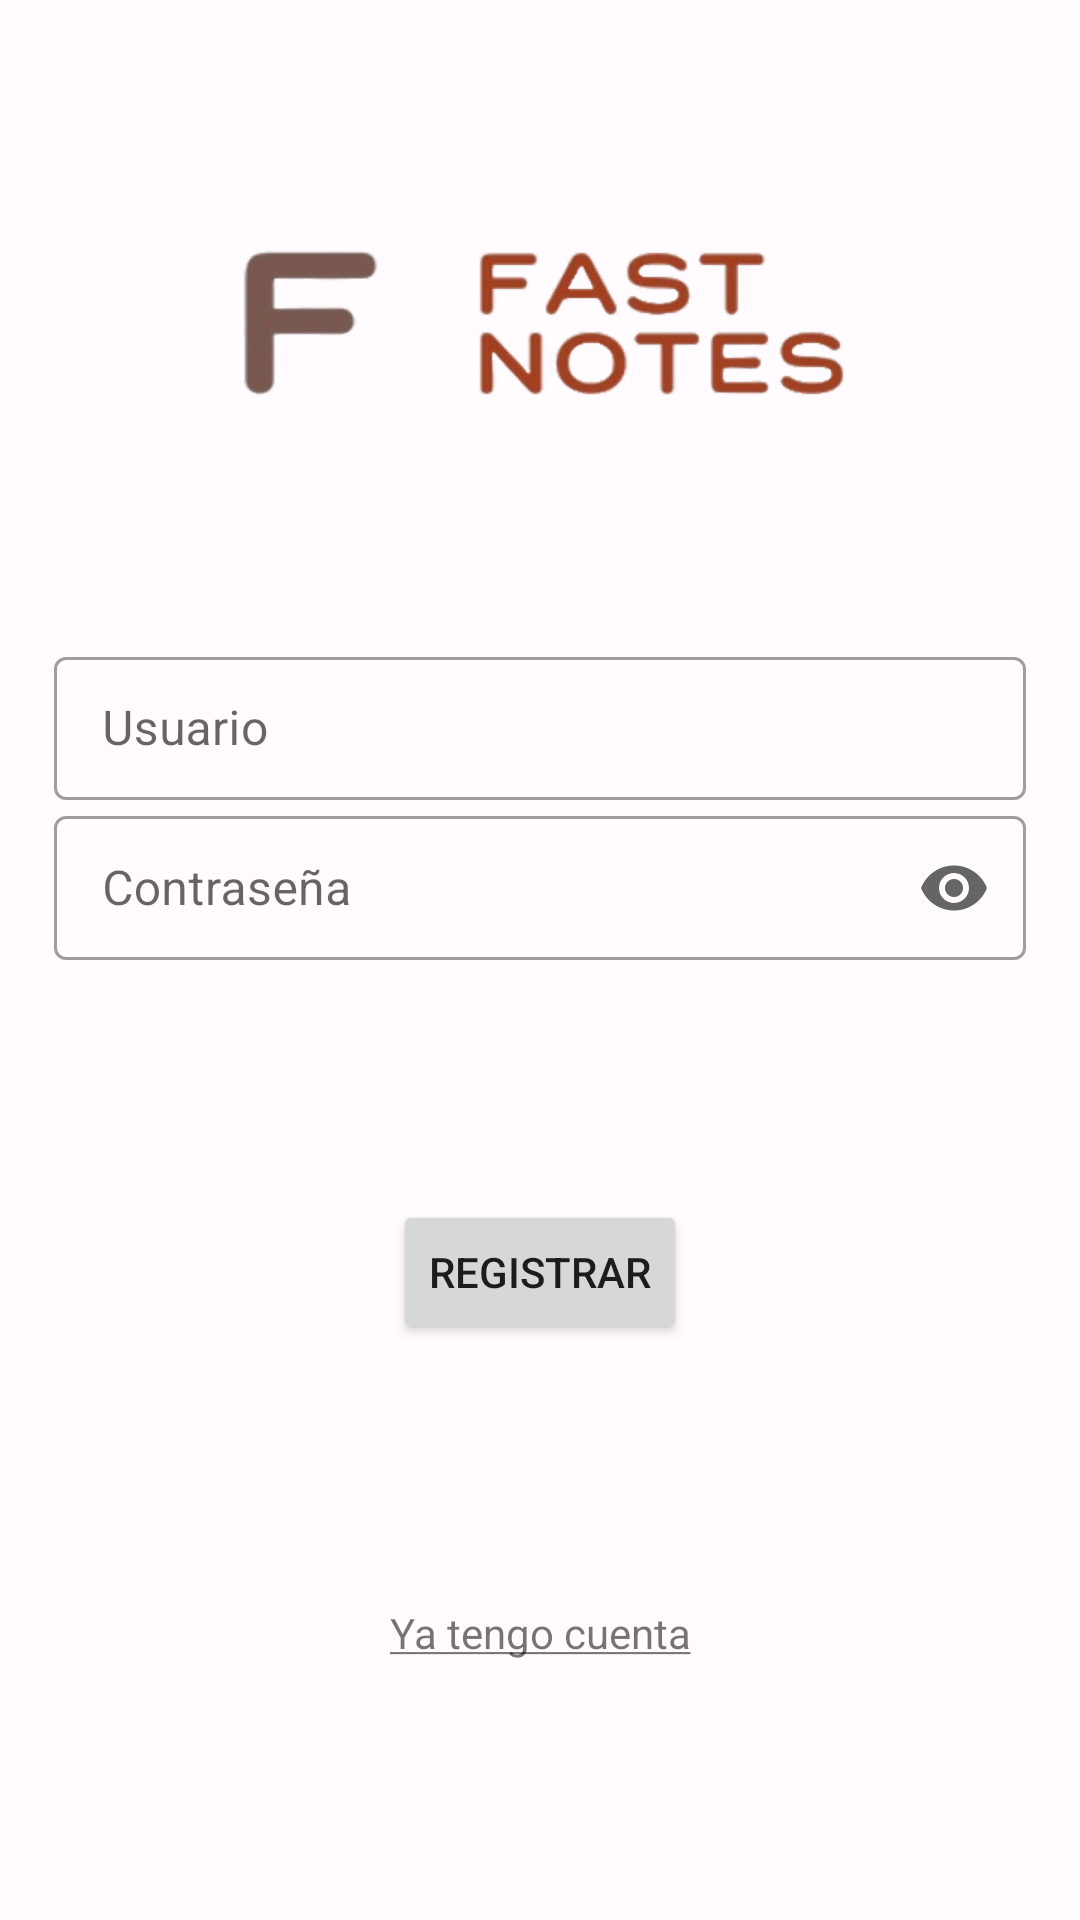

Produce the Android XML layout that renders to this screen, including the resource entries it uses.
<!-- AndroidManifest.xml: application theme Theme.FastNotes -->
<!-- res/layout/activity_register.xml -->
<?xml version="1.0" encoding="utf-8"?>
<androidx.constraintlayout.widget.ConstraintLayout xmlns:android="http://schemas.android.com/apk/res/android"
    xmlns:app="http://schemas.android.com/apk/res-auto"
    xmlns:tools="http://schemas.android.com/tools"
    android:layout_width="match_parent"
    android:layout_height="match_parent"
    tools:context="com.example.fastnotes.ui.login.view.LoginActivity">

    <androidx.constraintlayout.widget.Guideline
        android:id="@+id/guideLine"
        android:layout_width="wrap_content"
        android:layout_height="wrap_content"
        android:orientation="horizontal"
        app:layout_constraintGuide_percent="0.5" />

    <ImageView
        android:layout_width="wrap_content"
        android:layout_height="wrap_content"
        android:src="@drawable/fast_notes_logo"
        app:layout_constraintStart_toStartOf="parent"
        app:layout_constraintEnd_toEndOf="parent"
        app:layout_constraintTop_toTopOf="parent"
        app:layout_constraintBottom_toTopOf="@id/tilUser" />

    <com.google.android.material.textfield.TextInputLayout
        android:id="@+id/tilUser"
        android:layout_width="0dp"
        android:layout_height="wrap_content"
        style="@style/Widget.MaterialComponents.TextInputLayout.OutlinedBox.Dense"
        app:layout_constraintStart_toStartOf="parent"
        app:layout_constraintEnd_toEndOf="parent"
        app:layout_constraintBottom_toTopOf="@id/tilPass"
        app:layout_constraintHeight_percent="0.1"
        app:layout_constraintWidth_percent="0.9"
        android:hint="@string/user_input_hint">

        <com.google.android.material.textfield.TextInputEditText
            android:id="@+id/etUser"
            android:layout_width="match_parent"
            android:layout_height="match_parent"
            android:inputType="textEmailAddress"
            android:imeOptions="actionNext" />

    </com.google.android.material.textfield.TextInputLayout>

    <com.google.android.material.textfield.TextInputLayout
        android:id="@+id/tilPass"
        android:layout_width="0dp"
        android:layout_height="wrap_content"
        style="@style/Widget.MaterialComponents.TextInputLayout.OutlinedBox.Dense"
        app:endIconMode="password_toggle"
        app:layout_constraintStart_toStartOf="parent"
        app:layout_constraintEnd_toEndOf="parent"
        app:layout_constraintBottom_toTopOf="@+id/guideLine"
        app:layout_constraintHeight_percent="0.1"
        app:layout_constraintWidth_percent="0.9"
        android:hint="@string/pass_input_hint">

        <com.google.android.material.textfield.TextInputEditText
            android:id="@+id/etPass"
            android:layout_width="match_parent"
            android:layout_height="match_parent"
            android:inputType="textPassword" />

    </com.google.android.material.textfield.TextInputLayout>

    <RelativeLayout
        android:id="@+id/rlButtonRegister"
        android:layout_width="wrap_content"
        android:layout_height="wrap_content"
        android:layout_marginTop="@dimen/extra_large_space"
        app:layout_constraintTop_toBottomOf="@id/guideLine"
        app:layout_constraintStart_toStartOf="parent"
        app:layout_constraintEnd_toEndOf="parent">

        <Button
            android:id="@+id/btnRegister"
            android:layout_width="wrap_content"
            android:layout_height="wrap_content"
            android:layout_centerInParent="true"
            android:text="@string/register_button" />

        <ProgressBar
            android:id="@+id/progress"
            android:layout_width="@dimen/small_size"
            android:layout_height="@dimen/small_size"
            android:layout_centerInParent="true"
            android:elevation="@dimen/min_space"
            android:indeterminateTint="?attr/colorOnPrimary"
            android:visibility="gone" />

    </RelativeLayout>


    <TextView
        android:id="@+id/tvAccount"
        android:layout_width="wrap_content"
        android:layout_height="wrap_content"
        app:layout_constraintTop_toBottomOf="@+id/rlButtonRegister"
        app:layout_constraintBottom_toBottomOf="parent"
        app:layout_constraintStart_toStartOf="parent"
        app:layout_constraintEnd_toEndOf="parent"
        android:text="@string/have_account"
        android:autoLink="all" />

</androidx.constraintlayout.widget.ConstraintLayout>
<!-- resources referenced by this layout -->
<resources>
  <dimen name="extra_large_space">80dp</dimen>
  <dimen name="min_space">4dp</dimen>
  <dimen name="small_size">30dp</dimen>
  <!-- drawable fast_notes_logo: png bitmap (drawable-hdpi, 27879 bytes) -->
  <string name="have_account"><u>Ya tengo cuenta</u></string>
  <string name="pass_input_hint">Contraseña</string>
  <string name="register_button">Registrar</string>
  <string name="user_input_hint">Usuario</string>
  <style name="Theme.FastNotes" parent="Theme.MaterialComponents.Light.NoActionBar">
          
          <item name="colorPrimary">@color/primary</item>
          <item name="colorPrimaryVariant">@color/primary_variant</item>
          <item name="colorOnPrimary">@color/on_primary</item>
          
          <item name="colorSecondary">@color/secondary</item>
          <item name="colorSecondaryVariant">@color/secondary_variant</item>
          <item name="colorOnSecondary">@color/on_secondary</item>
          
          <item name="android:statusBarColor">?attr/colorPrimary</item>
          
          <item name="android:windowBackground">@color/background</item>
          <item name="colorOnBackground">@color/on_background</item>
          <item name="colorPrimaryContainer">@color/primary_container</item>
          <item name="colorOnPrimaryContainer">@color/on_primary_container</item>
      </style>
  <color name="primary">#a33e1e</color>
  <color name="primary_variant">#d34920</color>
  <color name="on_primary">#ffffff</color>
  <color name="secondary">#77574e</color>
  <color name="secondary_variant">#5b423c</color>
  <color name="on_secondary">#ffffff</color>
  <color name="background">#fffbff</color>
  <color name="on_background">#201a18</color>
  <color name="primary_container">#ffdbd1</color>
  <color name="on_primary_container">#3a0a00</color>
</resources>
